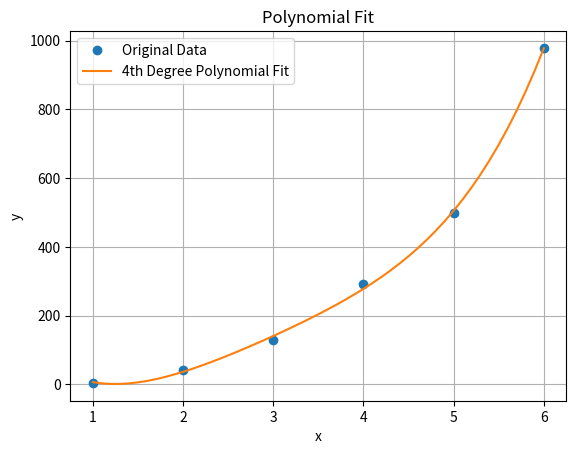

Python code for this plot:
import numpy as np
import matplotlib.pyplot as plt

# Given data points
x = [1, 2, 3, 4, 5, 6]
y = [5.5, 43.1, 128, 290.7, 498.4, 978.67]

# Fit a 4th-degree polynomial to the data
p = np.polyfit(x, y, 4)

# Generate x values for the polynomial curve
x2 = np.arange(1, 6.1, 0.1)

# Compute the y values of the polynomial curve
y2 = np.polyval(p, x2)

# Plot the original data points and the polynomial curve
plt.plot(x, y, 'o', label='Original Data')
plt.plot(x2, y2, label='4th Degree Polynomial Fit')
plt.xlabel('x')
plt.ylabel('y')
plt.title('Polynomial Fit')
plt.legend()
plt.grid(True)
plt.show()